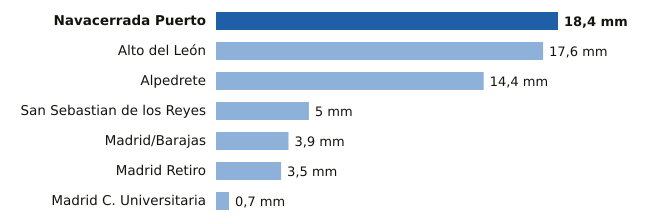

Source data for this figure (header and first rows):
estacion, provincia, mm
Navacerrada Puerto, Madrid, 18.4
Alto del León, Madrid, 17.6
Alpedrete, Madrid, 14.4
San Sebastian de los Reyes, Madrid, 5.0
Madrid/Barajas, Madrid, 3.9
Madrid Retiro, Madrid, 3.5
Madrid C. Universitaria, Madrid, 0.7
